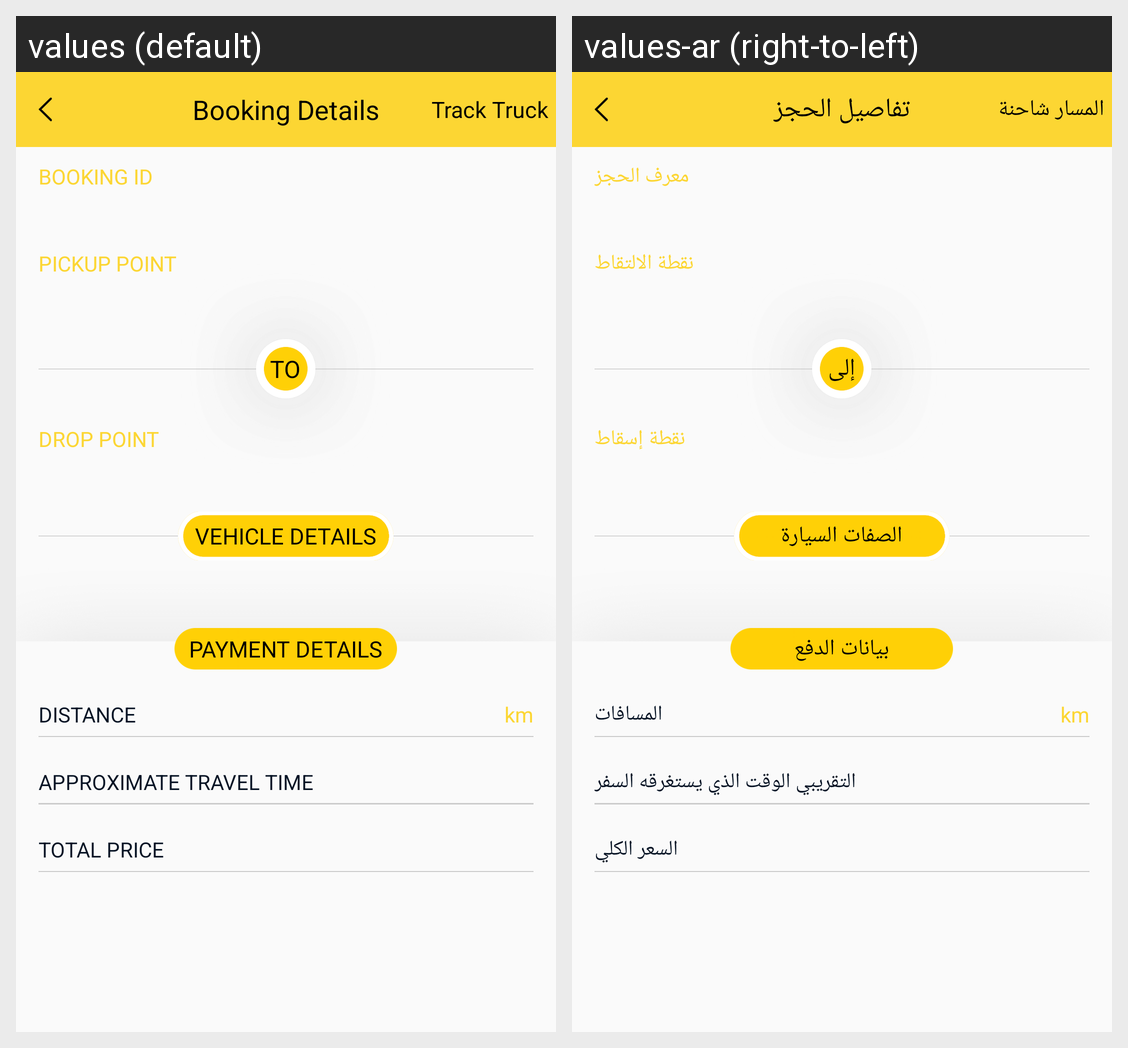

The Android screen above is rendered under two locales of the same app. Produce the string resources it draws, with the default and per-locale values.
Android screen res/layout/activity_booking_detail.xml rendered under 2 locales, left to right: values (default), values-ar (right-to-left). Device: Nexus 5 (rendered at 1080×1920; each locale shown at half size, 540×960, under a caption strip naming it); theme AppTheme.
Strings drawn on this screen, with the default value and each locale's value (text and hints the layout hard-codes, and strings that could not be matched under every locale, appear in the picture but are not listed):

booking_id
  values: BOOKING ID
  values-ar: معرف الحجز

pickup_point
  values: PICKUP POINT
  values-ar: نقطة الالتقاط

to
  values: TO
  values-ar: إلى

drop_point
  values: DROP POINT
  values-ar: نقطة إسقاط

vehicle_detail
  values: VEHICLE DETAILS
  values-ar: الصفات السيارة

payment_detail
  values: PAYMENT DETAILS
  values-ar: بيانات الدفع

distance
  values: DISTANCE
  values-ar: المسافات

apr_trv_time
  values: APPROXIMATE TRAVEL TIME
  values-ar: التقريبي الوقت الذي يستغرقه السفر

total_price
  values: TOTAL PRICE
  values-ar: السعر الكلي

booking_details
  values: Booking Details
  values-ar: تفاصيل الحجز

track_truck
  values: Track Truck
  values-ar: المسار شاحنة
